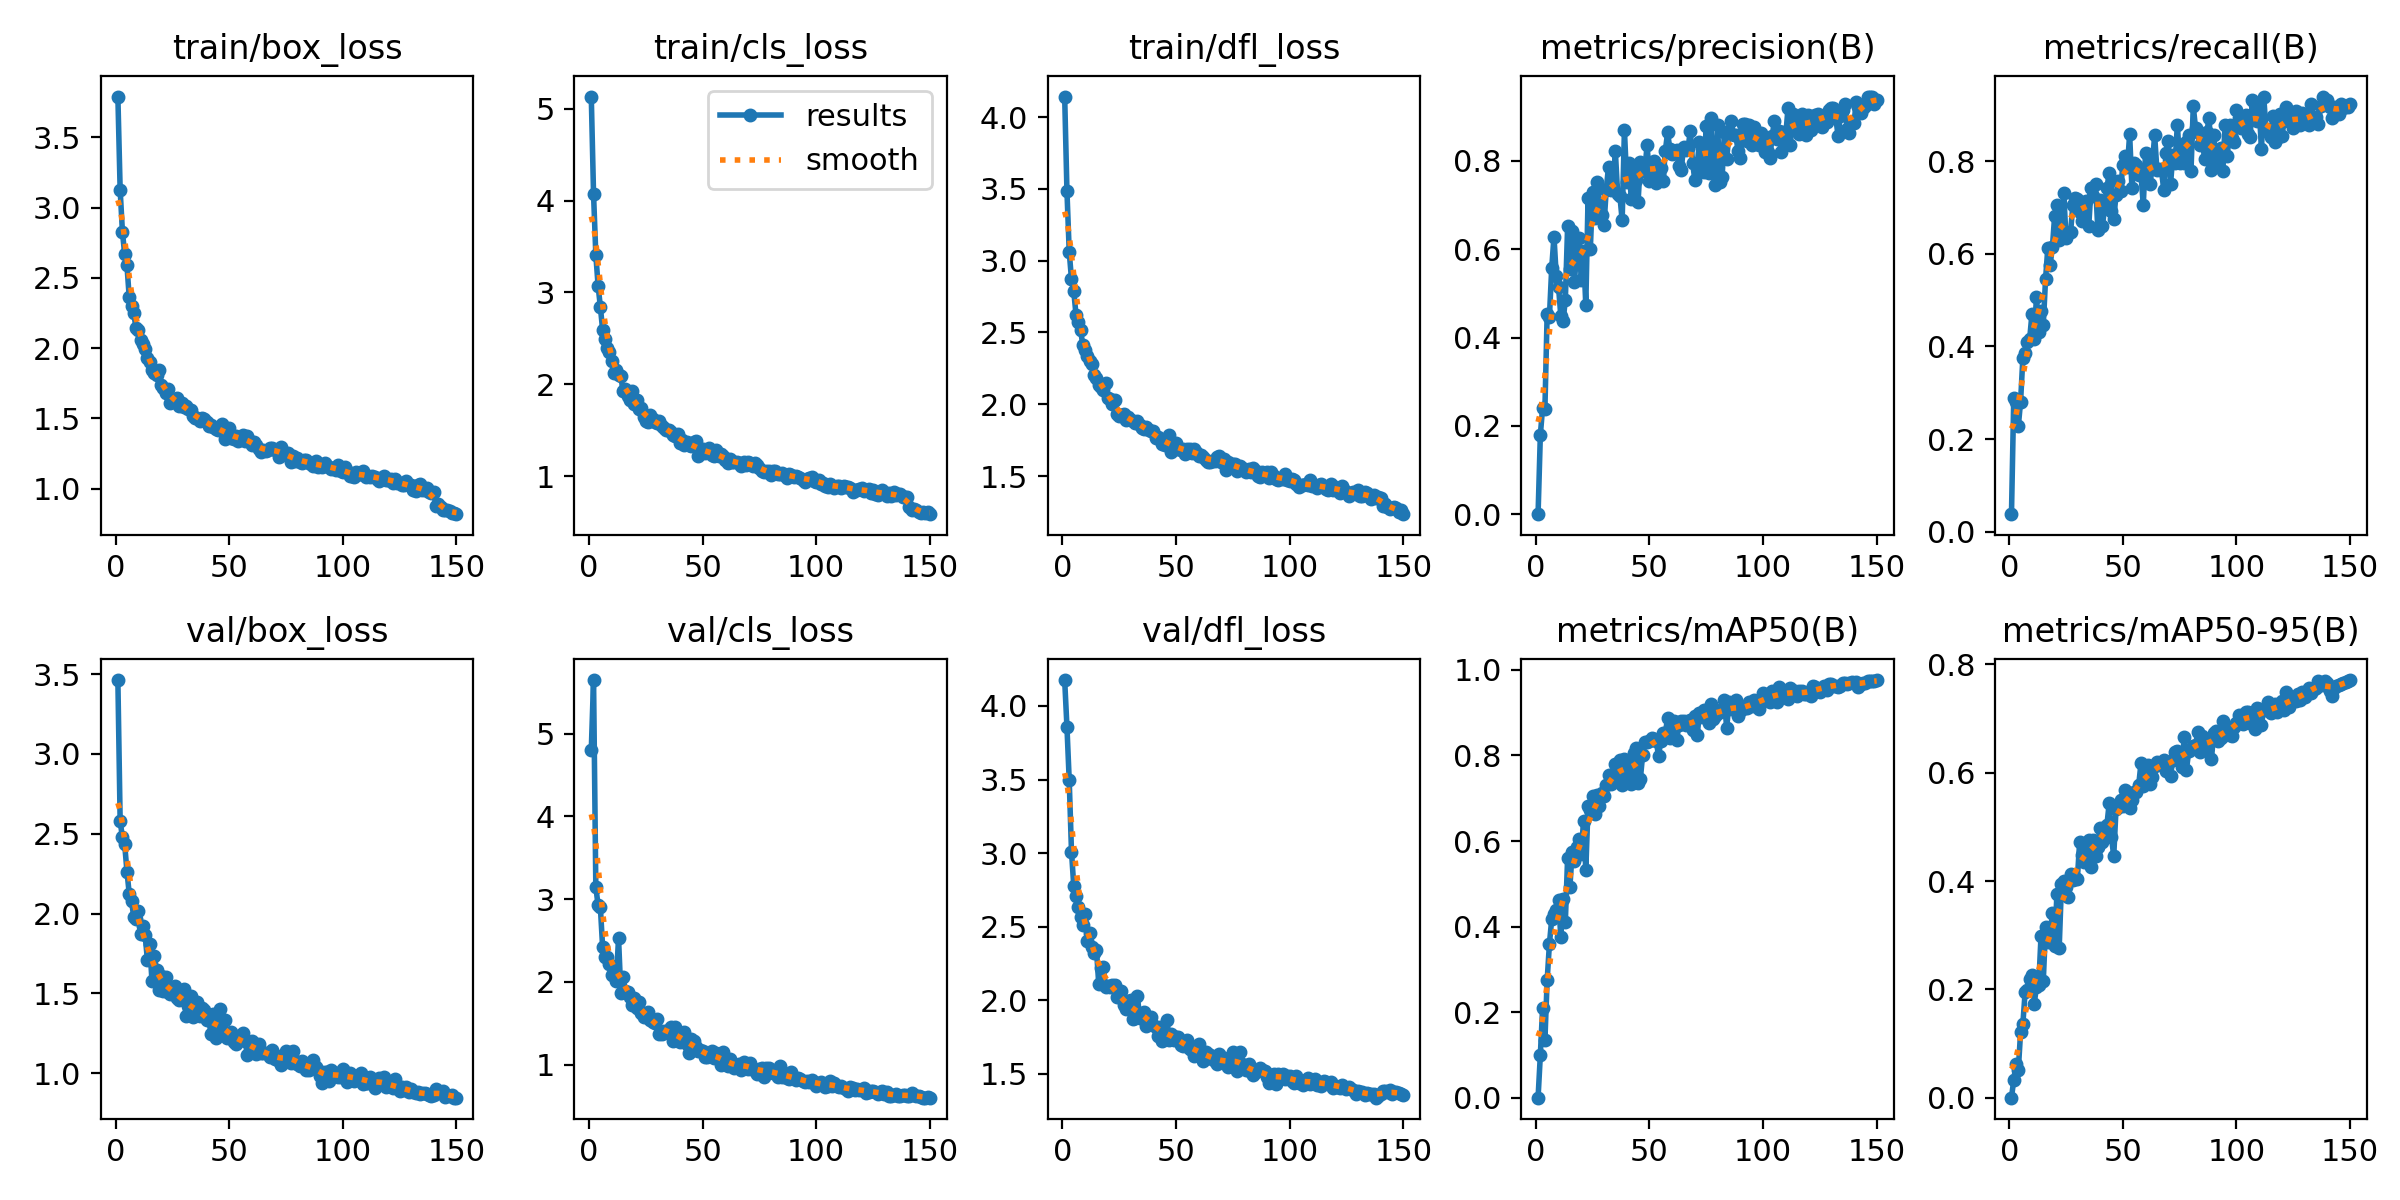

Values plotted in this chart, from the file beside it:
epoch, time, train/box_loss, train/cls_loss, train/dfl_loss, metrics/precision(B), metrics/recall(B), metrics/mAP50(B), metrics/mAP50-95(B), val/box_loss, val/cls_loss, val/dfl_loss, lr/pg0, lr/pg1, lr/pg2
1, 12.58, 3.791, 5.132, 4.143, 0.00013, 0.03788, 7e-05, 2e-05, 3.463, 4.796, 4.176, 0.0006587, 0.0006587, 0.0006587
2, 24.06, 3.127, 4.071, 3.484, 0.1796, 0.2879, 0.1001, 0.03274, 2.58, 5.645, 3.859, 0.001317, 0.001317, 0.001317
3, 35.23, 2.829, 3.411, 3.063, 0.2414, 0.2803, 0.2102, 0.06179, 2.477, 3.149, 3.494, 0.001966, 0.001966, 0.001966
4, 46.24, 2.667, 3.075, 2.87, 0.2372, 0.2273, 0.1339, 0.05072, 2.433, 2.925, 3.011, 0.00196, 0.00196, 0.00196
5, 57.47, 2.588, 2.842, 2.787, 0.454, 0.2803, 0.2748, 0.1204, 2.264, 2.905, 2.776, 0.001947, 0.001947, 0.001947
6, 68.68, 2.36, 2.592, 2.622, 0.4474, 0.3741, 0.3601, 0.1354, 2.124, 2.416, 2.708, 0.001934, 0.001934, 0.001934
7, 79.92, 2.296, 2.497, 2.571, 0.5571, 0.3864, 0.4171, 0.1945, 2.079, 2.302, 2.637, 0.001921, 0.001921, 0.001921
8, 90.95, 2.247, 2.393, 2.516, 0.6286, 0.4091, 0.4303, 0.1981, 1.978, 2.306, 2.564, 0.001908, 0.001908, 0.001908
9, 102.3, 2.14, 2.356, 2.411, 0.5388, 0.4159, 0.438, 0.2185, 1.967, 2.212, 2.515, 0.001894, 0.001894, 0.001894
10, 113.8, 2.126, 2.256, 2.377, 0.5147, 0.4697, 0.4626, 0.2267, 2.018, 2.087, 2.59, 0.001881, 0.001881, 0.001881
11, 125.1, 2.06, 2.122, 2.334, 0.4491, 0.4167, 0.376, 0.1729, 1.871, 2.089, 2.402, 0.001868, 0.001868, 0.001868
12, 136.5, 2.03, 2.155, 2.304, 0.4372, 0.5076, 0.4651, 0.2052, 1.923, 2.014, 2.457, 0.001855, 0.001855, 0.001855
13, 147.3, 1.99, 2.098, 2.281, 0.4856, 0.4318, 0.4118, 0.2079, 1.866, 2.529, 2.361, 0.001842, 0.001842, 0.001842
14, 158.6, 1.93, 2.09, 2.202, 0.6515, 0.4773, 0.5607, 0.2985, 1.709, 1.868, 2.323, 0.001828, 0.001828, 0.001828
15, 169.9, 1.9, 1.922, 2.182, 0.5559, 0.447, 0.4928, 0.2156, 1.81, 2.065, 2.343, 0.001815, 0.001815, 0.001815
16, 181.3, 1.847, 1.945, 2.136, 0.6409, 0.5454, 0.5734, 0.3146, 1.58, 1.888, 2.109, 0.001802, 0.001802, 0.001802
17, 192.6, 1.823, 1.87, 2.12, 0.5258, 0.6132, 0.5542, 0.2873, 1.735, 1.875, 2.221, 0.001789, 0.001789, 0.001789
18, 203.8, 1.81, 1.824, 2.102, 0.5977, 0.5758, 0.5857, 0.3009, 1.65, 1.815, 2.226, 0.001776, 0.001776, 0.001776
19, 215.3, 1.841, 1.922, 2.147, 0.6259, 0.6136, 0.6042, 0.3407, 1.524, 1.724, 2.094, 0.001762, 0.001762, 0.001762
20, 226.8, 1.734, 1.791, 2.046, 0.5308, 0.6818, 0.5699, 0.2795, 1.607, 1.812, 2.101, 0.001749, 0.001749, 0.001749
21, 238.3, 1.713, 1.831, 2.039, 0.595, 0.7046, 0.6473, 0.3764, 1.515, 1.688, 2.091, 0.001736, 0.001736, 0.001736
22, 249.4, 1.681, 1.728, 1.999, 0.473, 0.6288, 0.5318, 0.2766, 1.602, 1.763, 2.106, 0.001723, 0.001723, 0.001723
23, 260.5, 1.706, 1.738, 2.031, 0.7164, 0.6364, 0.6826, 0.3942, 1.506, 1.623, 2.103, 0.00171, 0.00171, 0.00171
24, 271.5, 1.606, 1.643, 1.93, 0.601, 0.7302, 0.673, 0.4, 1.499, 1.574, 2.021, 0.001696, 0.001696, 0.001696
25, 282.7, 1.628, 1.597, 1.919, 0.7299, 0.6348, 0.705, 0.3893, 1.529, 1.618, 2.021, 0.001683, 0.001683, 0.001683
26, 293.9, 1.629, 1.592, 1.925, 0.6696, 0.6439, 0.6637, 0.37, 1.548, 1.637, 2.062, 0.00167, 0.00167, 0.00167
27, 305, 1.643, 1.671, 1.933, 0.7529, 0.6463, 0.7078, 0.4137, 1.472, 1.535, 1.967, 0.001657, 0.001657, 0.001657
28, 316.2, 1.585, 1.618, 1.89, 0.7045, 0.7046, 0.6807, 0.4016, 1.456, 1.522, 1.944, 0.001644, 0.001644, 0.001644
29, 327.4, 1.606, 1.584, 1.911, 0.6767, 0.7197, 0.7115, 0.405, 1.482, 1.501, 1.996, 0.00163, 0.00163, 0.00163
30, 338.5, 1.581, 1.581, 1.893, 0.6545, 0.7177, 0.7044, 0.404, 1.53, 1.555, 2.005, 0.001617, 0.001617, 0.001617
31, 349.9, 1.585, 1.601, 1.886, 0.7346, 0.6894, 0.7309, 0.4723, 1.358, 1.37, 1.875, 0.001604, 0.001604, 0.001604
32, 361, 1.567, 1.545, 1.871, 0.787, 0.6716, 0.7531, 0.4483, 1.42, 1.376, 1.882, 0.001591, 0.001591, 0.001591
33, 372.1, 1.557, 1.523, 1.885, 0.7349, 0.7046, 0.7331, 0.4357, 1.481, 1.414, 2.031, 0.001578, 0.001578, 0.001578
34, 383.5, 1.515, 1.498, 1.857, 0.7408, 0.7146, 0.7513, 0.4629, 1.355, 1.397, 1.879, 0.001564, 0.001564, 0.001564
35, 394.8, 1.499, 1.498, 1.833, 0.8221, 0.6591, 0.7806, 0.4759, 1.382, 1.421, 1.906, 0.001551, 0.001551, 0.001551
36, 406, 1.5, 1.481, 1.83, 0.7258, 0.7421, 0.7506, 0.4256, 1.444, 1.456, 1.924, 0.001538, 0.001538, 0.001538
37, 417.3, 1.481, 1.448, 1.844, 0.721, 0.7243, 0.7894, 0.476, 1.36, 1.287, 1.827, 0.001525, 0.001525, 0.001525
38, 428.9, 1.504, 1.441, 1.818, 0.6651, 0.75, 0.7319, 0.4471, 1.411, 1.46, 1.877, 0.001512, 0.001512, 0.001512
39, 440, 1.498, 1.459, 1.812, 0.8696, 0.6515, 0.7924, 0.4629, 1.394, 1.337, 1.885, 0.001498, 0.001498, 0.001498
40, 451, 1.474, 1.365, 1.814, 0.7528, 0.7153, 0.7844, 0.4972, 1.331, 1.281, 1.834, 0.001485, 0.001485, 0.001485
41, 462.1, 1.444, 1.399, 1.766, 0.7942, 0.6591, 0.7558, 0.4728, 1.336, 1.307, 1.821, 0.001472, 0.001472, 0.001472
42, 473.3, 1.452, 1.337, 1.772, 0.7143, 0.7008, 0.7338, 0.4945, 1.248, 1.397, 1.758, 0.001459, 0.001459, 0.001459
43, 484.8, 1.441, 1.368, 1.756, 0.7729, 0.7424, 0.8047, 0.5037, 1.37, 1.253, 1.82, 0.001446, 0.001446, 0.001446
44, 496.4, 1.421, 1.338, 1.725, 0.7559, 0.774, 0.8182, 0.5437, 1.224, 1.142, 1.724, 0.001432, 0.001432, 0.001432
45, 507.5, 1.418, 1.331, 1.714, 0.7062, 0.6919, 0.7367, 0.4814, 1.289, 1.306, 1.763, 0.001419, 0.001419, 0.001419
46, 518.7, 1.431, 1.374, 1.751, 0.7972, 0.6742, 0.7446, 0.446, 1.403, 1.291, 1.87, 0.001406, 0.001406, 0.001406
47, 529.6, 1.46, 1.378, 1.787, 0.777, 0.7273, 0.8004, 0.5327, 1.259, 1.21, 1.729, 0.001393, 0.001393, 0.001393
48, 540.9, 1.352, 1.218, 1.666, 0.7809, 0.756, 0.831, 0.537, 1.336, 1.168, 1.772, 0.00138, 0.00138, 0.00138
49, 552.3, 1.383, 1.29, 1.697, 0.8358, 0.7349, 0.8325, 0.5494, 1.222, 1.181, 1.734, 0.001366, 0.001366, 0.001366
50, 563.7, 1.429, 1.295, 1.733, 0.7544, 0.7914, 0.8347, 0.5387, 1.241, 1.173, 1.751, 0.001353, 0.001353, 0.001353
51, 575, 1.363, 1.247, 1.689, 0.784, 0.8106, 0.8407, 0.5684, 1.257, 1.097, 1.749, 0.00134, 0.00134, 0.00134
52, 586.4, 1.353, 1.261, 1.684, 0.7997, 0.7865, 0.8374, 0.5595, 1.197, 1.089, 1.697, 0.001327, 0.001327, 0.001327
53, 597.4, 1.371, 1.31, 1.692, 0.7488, 0.8581, 0.8348, 0.5347, 1.185, 1.103, 1.687, 0.001314, 0.001314, 0.001314
54, 608.7, 1.336, 1.229, 1.651, 0.7694, 0.7424, 0.7986, 0.5498, 1.209, 1.161, 1.701, 0.0013, 0.0013, 0.0013
55, 620, 1.361, 1.216, 1.688, 0.7837, 0.7962, 0.834, 0.5635, 1.237, 1.082, 1.734, 0.001287, 0.001287, 0.001287
56, 631.3, 1.38, 1.284, 1.686, 0.7546, 0.7919, 0.8524, 0.5648, 1.251, 1.148, 1.671, 0.001274, 0.001274, 0.001274
57, 642.8, 1.339, 1.22, 1.663, 0.8222, 0.7708, 0.8532, 0.578, 1.203, 1.12, 1.663, 0.001261, 0.001261, 0.001261
58, 654, 1.376, 1.241, 1.69, 0.8642, 0.7716, 0.8864, 0.6178, 1.113, 0.992, 1.622, 0.001248, 0.001248, 0.001248
59, 665.1, 1.335, 1.219, 1.665, 0.8262, 0.7046, 0.8414, 0.5746, 1.177, 1.15, 1.682, 0.001234, 0.001234, 0.001234
60, 676.5, 1.311, 1.172, 1.639, 0.8158, 0.8182, 0.8708, 0.5839, 1.202, 1.012, 1.704, 0.001221, 0.001221, 0.001221
... 90 more rows
